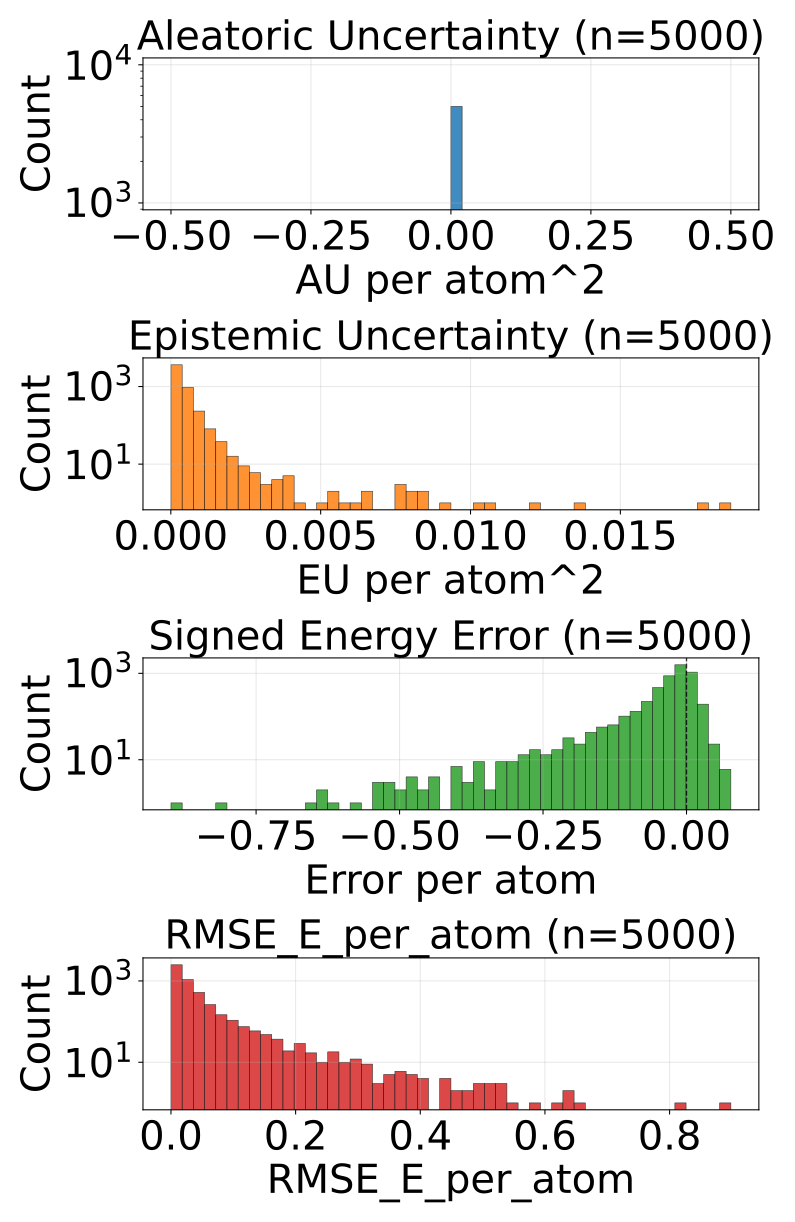

The table this chart was drawn from, first rows:
config_index, num_atoms, ref_energy, pred_energy, error, sq_error, rmse_e_atom, aleatoric_var, epistemic_var, total_var
0, 20.0, -525.7, -525.7, -0.001282, 1.642853021621704e-06, 0.001282, 0.0, 5.274135764921084e-05, 5.274135764921084e-05
1, 20.0, -525.6, -525.6, -0.004517, 2.039968967437744e-05, 0.004517, 0.0, 0.000153, 0.000153
2, 20.0, -525.4, -525.6, -0.2071, 0.04289, 0.2071, 0.0, 0.0002172, 0.0002172
3, 20.0, -525.6, -525.7, -0.02582, 0.0006666, 0.02582, 0.0, 0.0001215, 0.0001215
4, 22.0, -613.1, -613.1, -0.01465, 0.0002146, 0.01465, 0.0, 0.0001421, 0.0001421
5, 22.0, -613.3, -613.3, 0.003479, 1.2103468179702759e-05, 0.003479, 0.0, 7.441006891895086e-05, 7.441006891895086e-05
6, 24.0, -686, -686, 0.001648, 2.7157366275787354e-06, 0.001648, 0.0, 0.0001996, 0.0001996
7, 21.0, -598, -598.1, -0.1082, 0.01171, 0.1082, 0.0, 4.491712752496824e-05, 4.491712752496824e-05
8, 22.0, -663.8, -663.8, -0.03894, 0.001516, 0.03894, 0.0, 0.0001014, 0.0001014
9, 23.0, -723.9, -723.9, -0.007751, 6.008520722389221e-05, 0.007751, 0.0, 0.0001082, 0.0001082
10, 22.0, -546.4, -546.4, 0.005493, 3.0174851417541504e-05, 0.005493, 0.0, 7.077977352309972e-05, 7.077977352309972e-05
11, 24.0, -671.1, -671.1, -0.007812, 6.103515625e-05, 0.007812, 0.0, 0.0001132, 0.0001132
12, 24.0, -624.8, -624.8, 0.01758, 0.000309, 0.01758, 0.0, 0.0001043, 0.0001043
13, 25.0, -681.6, -681.6, -0.00592, 3.505125641822815e-05, 0.00592, 0.0, 7.077958434820175e-05, 7.077958434820175e-05
14, 24.0, -563.5, -563.5, -0.0007324, 5.364418029785156e-07, 0.0007324, 0.0, 2.9459595680236816e-05, 2.9459595680236816e-05
15, 26.0, -677.5, -677.5, -0.002808, 7.88271427154541e-06, 0.002808, 0.0, 8.247010555351153e-05, 8.247010555351153e-05
16, 26.0, -677.5, -677.5, -0.01617, 0.0002616, 0.01617, 0.0, 5.6318753195228055e-05, 5.6318753195228055e-05
17, 23.0, -547.5, -547.5, 0.01099, 0.0001207, 0.01099, 0.0, 5.154926475370303e-05, 5.154926475370303e-05
18, 24.0, -609.9, -609.9, -0.001404, 1.9706785678863525e-06, 0.001404, 0.0, 6.717983342241496e-05, 6.717983342241496e-05
19, 25.0, -667.2, -667.3, -0.03961, 0.001569, 0.03961, 0.0, 9.43141058087349e-05, 9.43141058087349e-05
20, 25.0, -667.3, -667.3, -0.01074, 0.0001154, 0.01074, 0.0, 7.065534737193957e-05, 7.065534737193957e-05
21, 26.0, -720.4, -720.4, -0.005066, 2.5663524866104126e-05, 0.005066, 0.0, 7.992163591552526e-05, 7.992163591552526e-05
22, 25.0, -563.8, -563.9, -0.01447, 0.0002092, 0.01447, 0.0, 7.308162457775325e-05, 7.308162457775325e-05
23, 27.0, -673.6, -673.6, -0.002319, 5.379319190979004e-06, 0.002319, 0.0, 5.961377246421762e-05, 5.961377246421762e-05
24, 27.0, -673.5, -673.5, -0.02985, 0.0008908, 0.02985, 0.0, 0.0002278, 0.0002278
25, 26.0, -578.1, -578.1, 0.01849, 0.000342, 0.01849, 0.0, 9.55678551690653e-05, 9.55678551690653e-05
26, 26.0, -578, -578, 0.007507, 5.63599169254303e-05, 0.007507, 0.0, 7.883105718065053e-05, 7.883105718065053e-05
27, 27.0, -632.3, -632.3, -0.008667, 7.511675357818604e-05, 0.008667, 0.0, 0.0001728, 0.0001728
28, 26.0, -521.4, -521.4, 0.01556, 0.0002422, 0.01556, 0.0, 8.843988325679675e-05, 8.843988325679675e-05
29, 27.0, -577.8, -577.8, 0.002625, 6.888061761856079e-06, 0.002625, 0.0, 9.956750727724284e-05, 9.956750727724284e-05
30, 28.0, -590.4, -590.4, -0.06677, 0.004459, 0.06677, 0.0, 0.000205, 0.000205
31, 26.0, -464.8, -464.8, -0.006622, 4.385504871606827e-05, 0.006622, 0.0, 0.000141, 0.000141
32, 28.0, -577.5, -577.6, -0.06525, 0.004257, 0.06525, 0.0, 0.0001919, 0.0001919
33, 34.0, -771.3, -771.3, 0.002258, 5.09992241859436e-06, 0.002258, 0.0, 4.088431523996405e-05, 4.088431523996405e-05
34, 26.0, -408.2, -408.2, -0.006592, 4.3451786041259766e-05, 0.006592, 0.0, 0.0001059, 0.0001059
35, 28.0, -485.1, -485.2, -0.1633, 0.02667, 0.1633, 0.0, 0.002234, 0.002234
36, 29.0, -538.9, -539, -0.03625, 0.001314, 0.03625, 0.0, 0.0002379, 0.0002379
37, 31.0, -636.4, -636.4, 0.002136, 4.563480615615845e-06, 0.002136, 0.0, 2.1475181711139157e-05, 2.1475181711139157e-05
38, 31.0, -636.4, -636.4, -0.01465, 0.0002146, 0.01465, 0.0, 3.705974813783541e-05, 3.705974813783541e-05
39, 35.0, -797.5, -797.5, 0.002319, 5.379319190979004e-06, 0.002319, 0.0, 3.111753539997153e-05, 3.111753539997153e-05
40, 35.0, -797.5, -797.5, -0.01721, 0.0002962, 0.01721, 0.0, 4.020687265438028e-05, 4.020687265438028e-05
41, 35.0, -797.5, -797.5, -0.002991, 8.944422006607056e-06, 0.002991, 0.0, 4.174597415840253e-05, 4.174597415840253e-05
42, 34.0, -728, -728, -0.007385, 5.4541975259780884e-05, 0.007385, 0.0, 6.571412086486816e-05, 6.571412086486816e-05
43, 27.0, -468.4, -468.6, -0.2695, 0.07263, 0.2695, 0.0, 0.004103, 0.004103
44, 27.0, -468.4, -468.6, -0.2547, 0.06486, 0.2547, 0.0, 0.003083, 0.003083
45, 28.0, -525.1, -525.1, 0.003235, 1.0464340448379517e-05, 0.003235, 0.0, 8.878298103809357e-05, 8.878298103809357e-05
46, 28.0, -432.8, -432.8, 0.004425, 1.9581057131290436e-05, 0.004425, 0.0, 6.736219074809924e-05, 6.736219074809924e-05
47, 34.0, -684.7, -684.7, -0.01251, 0.0001566, 0.01251, 0.0, 7.583592378068715e-05, 7.583592378068715e-05
48, 36.0, -760.3, -760.3, -0.02771, 0.0007678, 0.02771, 0.0, 4.779863957082853e-05, 4.779863957082853e-05
49, 35.0, -681.5, -681.6, -0.006653, 4.4260174036026e-05, 0.006653, 0.0, 4.006344897788949e-05, 4.006344897788949e-05
50, 37.0, -725.2, -725.2, 6.103515625e-05, 3.725290298461914e-09, 6.103515625e-05, 0.0, 3.264211045461707e-05, 3.264211045461707e-05
51, 29.0, -437.5, -437.4, 0.001434, 2.057291567325592e-06, 0.001434, 0.0, 0.0001325, 0.0001325
52, 31.0, -541.1, -541.2, -0.02319, 0.0005379, 0.02319, 0.0, 0.0002389, 0.0002389
53, 31.0, -541.3, -541.3, -0.01904, 0.0003626, 0.01904, 0.0, 8.98452490218915e-05, 8.98452490218915e-05
54, 32.0, -588.2, -588.2, 0.005188, 2.691522240638733e-05, 0.005188, 0.0, 9.614061855245382e-05, 9.614061855245382e-05
55, 30.0, -404.8, -404.9, -0.09247, 0.00855, 0.09247, 0.0, 8.547240577172488e-05, 8.547240577172488e-05
56, 34.0, -597.9, -597.9, 0.001404, 1.9706785678863525e-06, 0.001404, 0.0, 8.034352504182607e-05, 8.034352504182607e-05
57, 36.0, -647.6, -647.6, -0.008057, 6.490945816040039e-05, 0.008057, 0.0, 2.5495513909845613e-05, 2.5495513909845613e-05
58, 37.0, -685.3, -685.3, -0.005493, 3.0174851417541504e-05, 0.005493, 0.0, 8.891821198631078e-05, 8.891821198631078e-05
59, 33.0, -475.5, -475.6, -0.07489, 0.005609, 0.07489, 0.0, 0.0002316, 0.0002316
... 4,940 more rows
